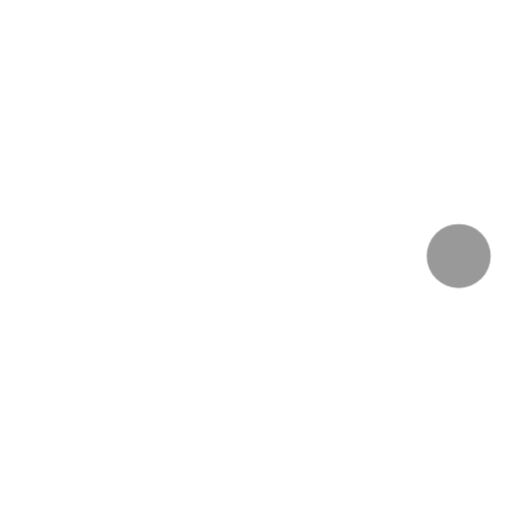
t = 0.00 s
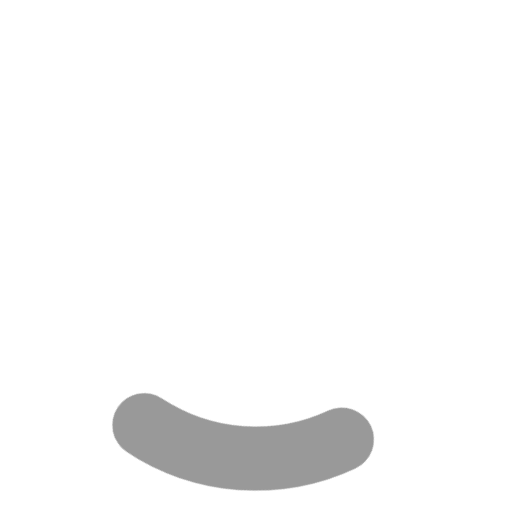
t = 0.24 s
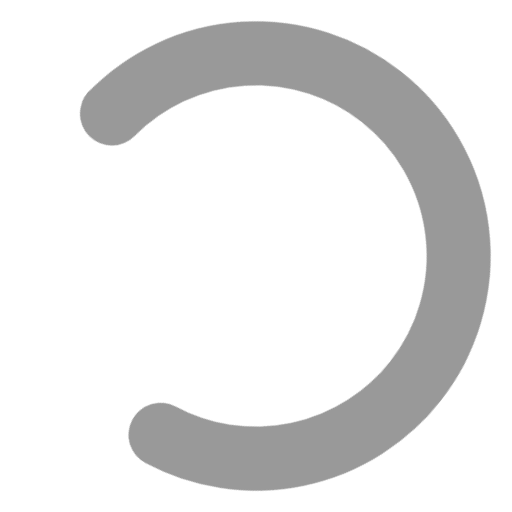
t = 0.71 s
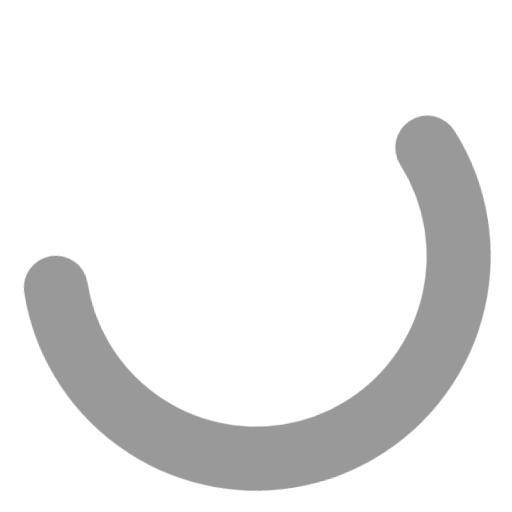
t = 0.95 s
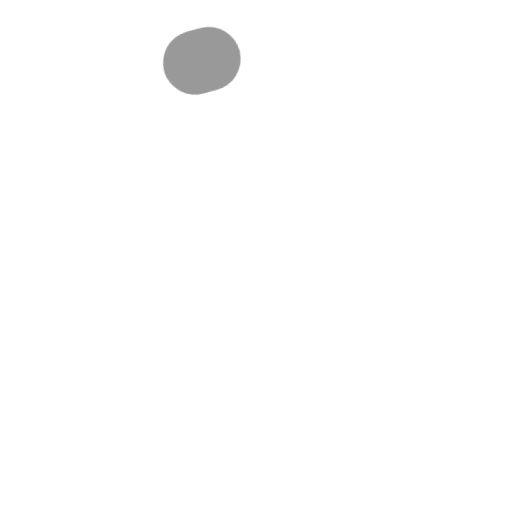
t = 1.43 s
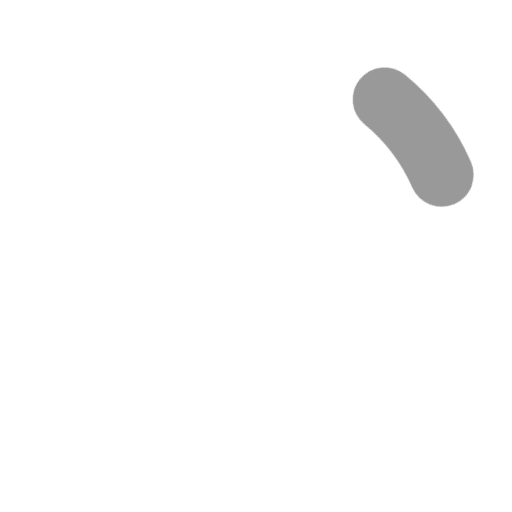
t = 1.66 s

The animated SVG that drew these frames (rendered in a browser with its animation timeline set to each time). Animation: 2 CSS @keyframes rules; one cycle of 2.00 s, repeats indefinitely.

<svg width="24" height="24" stroke="#999" viewBox="0 0 24 24" xmlns="http://www.w3.org/2000/svg"><style>.spinner_V8m1{transform-origin:center;animation:spinner_zKoa 2s linear infinite}.spinner_V8m1 circle{stroke-linecap:round;animation:spinner_YpZS 1.5s ease-in-out infinite}@keyframes spinner_zKoa{100%{transform:rotate(360deg)}}@keyframes spinner_YpZS{0%{stroke-dasharray:0 150;stroke-dashoffset:0}47.5%{stroke-dasharray:42 150;stroke-dashoffset:-16}95%,100%{stroke-dasharray:42 150;stroke-dashoffset:-59}}</style><g class="spinner_V8m1"><circle cx="12" cy="12" r="9.5" fill="none" stroke-width="3"></circle></g></svg>
